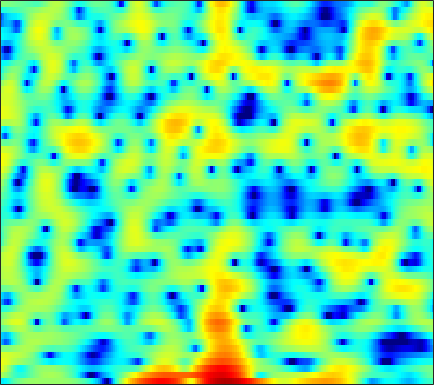

Values plotted in this chart, from the file beside it:
-5.554, -5.8964, -5.5145, -4.5529, -3.7256, -2.6681, -1.7633, -1.1671, -0.54106, -0.063373, 0.30953, 0.51019, 0.71281, 0.85358, 0.9136, 0.96451, 0.98562, 0.98549, 0.96683, 0.95852, 0.95168, 0.94763, 0.956, 0.96467
1.952, 1.384, 0.602, -0.2117, -0.836, -1.674, -2.461, -2.973, -3.465, -3.639, -3.454, -3.121, -2.513, -1.82, -1.3, -0.6472, -0.06494, 0.3135, 0.7408, 1.082, 1.332, 1.464, 1.569, 1.594
4.125, 3.46, 2.458, 1.302, 0.3346, -1.081, -2.581, -3.648, -4.725, -5.077, -4.639, -3.988, -2.98, -2.015, -1.381, -0.6747, -0.1278, 0.1904, 0.5031, 0.7036, 0.8145, 0.8498, 0.837, 0.7726
4.451, 4.186, 3.793, 3.37, 3.039, 2.592, 2.151, 1.833, 1.438, 1.073, 0.7287, 0.4775, 0.132, -0.2462, -0.5676, -1.064, -1.655, -2.167, -2.937, -3.786, -4.641, -5.22, -5.806, -6.081
3.653, 3.562, 3.424, 3.279, 3.166, 3.009, 2.84, 2.703, 2.495, 2.248, 1.944, 1.671, 1.223, 0.6541, 0.1293, -0.7257, -1.8, -2.788, -4.425, -6.546, -9.352, -12.04, -15.87, -15.78
0.07648, -0.07168, -0.1576, -0.08598, 0.0626, 0.3527, 0.7024, 0.9697, 1.299, 1.562, 1.737, 1.803, 1.791, 1.667, 1.495, 1.169, 0.7431, 0.3662, -0.1933, -0.7812, -1.344, -1.706, -2.063, -2.25
-7.972, -9.898, -11.95, -11.06, -8.95, -6.166, -3.92, -2.588, -1.19, -0.1363, 0.6423, 1.082, 1.5, 1.765, 1.878, 1.933, 1.902, 1.838, 1.717, 1.566, 1.4, 1.279, 1.126, 0.9896
-6.722, -7.474, -8.001, -7.462, -6.413, -4.702, -3.062, -1.995, -0.8339, 0.03913, 0.6599, 0.9818, 1.252, 1.384, 1.422, 1.418, 1.381, 1.35, 1.32, 1.304, 1.29, 1.274, 1.236, 1.167
-1.766, -1.29, -0.6891, -0.09586, 0.3491, 0.9206, 1.427, 1.727, 1.985, 2.059, 1.917, 1.661, 1.108, 0.3505, -0.304, -1.148, -1.732, -1.87, -1.639, -1.12, -0.5531, -0.2065, 0.07458, 0.1454
0.3931, 1.144, 1.98, 2.646, 3.05, 3.47, 3.746, 3.836, 3.774, 3.464, 2.853, 2.153, 0.801, -1.218, -3.397, -7.884, -17.4, -18.25, -8.812, -4.749, -2.554, -1.603, -1.008, -1.069
-0.7098, -0.1709, 0.4767, 1.053, 1.444, 1.891, 2.252, 2.447, 2.597, 2.579, 2.364, 2.078, 1.532, 0.8196, 0.2254, -0.5218, -1.045, -1.202, -1.097, -0.8043, -0.5339, -0.454, -0.5746, -1.029
-3.89, -3.811, -3.614, -3.212, -2.749, -1.986, -1.15, -0.539, 0.2061, 0.8144, 1.268, 1.503, 1.693, 1.772, 1.776, 1.736, 1.687, 1.642, 1.573, 1.483, 1.34, 1.175, 0.8711, 0.4402
-8.427, -10.13, -13.07, -14.44, -12.34, -8.545, -5.512, -3.772, -1.988, -0.6728, 0.308, 0.8691, 1.416, 1.794, 1.994, 2.169, 2.277, 2.326, 2.346, 2.318, 2.244, 2.142, 1.93, 1.634
-6.302, -7.208, -8.354, -8.606, -7.772, -5.909, -3.982, -2.712, -1.346, -0.3359, 0.3677, 0.7287, 1.042, 1.208, 1.276, 1.338, 1.392, 1.46, 1.592, 1.756, 1.915, 2.015, 2.077, 2.033
-1.209, -1.063, -0.8765, -0.6427, -0.4057, -0.03622, 0.3469, 0.5887, 0.802, 0.858, 0.6919, 0.4182, -0.1305, -0.866, -1.488, -2.258, -2.715, -2.701, -2.18, -1.292, -0.3213, 0.3611, 1.111, 1.635
1.235, 1.54, 1.841, 2.043, 2.119, 2.132, 2.026, 1.845, 1.445, 0.8294, -0.0307, -0.881, -2.371, -4.429, -6.555, -10.82, -19.75, -23.55, -12.03, -7.105, -4.054, -2.417, -0.7746, 0.4097
1.702, 2.014, 2.292, 2.418, 2.406, 2.239, 1.894, 1.524, 0.8676, 0.006794, -1.033, -1.942, -3.321, -4.828, -6.003, -7.44, -8.335, -8.371, -7.561, -6.151, -4.552, -3.369, -1.938, -0.7052
1.904, 2.255, 2.557, 2.652, 2.596, 2.33, 1.837, 1.324, 0.4697, -0.6089, -1.879, -2.914, -4.356, -5.746, -6.672, -7.628, -8.086, -8.049, -7.516, -6.51, -5.223, -4.17, -2.748, -1.401
2.198, 2.638, 3.029, 3.17, 3.109, 2.8, 2.214, 1.57, 0.4272, -1.043, -2.9, -4.537, -7.079, -9.953, -12.16, -14.77, -15.95, -15.6, -13.81, -11.28, -8.556, -6.622, -4.271, -2.244
1.888, 2.469, 3.035, 3.356, 3.408, 3.207, 2.692, 2.063, 0.8737, -0.7473, -2.892, -4.946, -8.447, -13.18, -17.95, -27.3, -32.65, -35.44, -29.15, -18.07, -11.96, -8.664, -5.262, -2.646
-0.0186, 0.943, 1.967, 2.689, 3.021, 3.169, 2.977, 2.619, 1.832, 0.6907, -0.8051, -2.163, -4.235, -6.561, -8.28, -10.37, -11.77, -12.09, -11.38, -9.621, -7.308, -5.578, -3.444, -1.617
-3.072, -1.482, 0.1484, 1.304, 1.919, 2.44, 2.631, 2.59, 2.3, 1.749, 0.9944, 0.3217, -0.6925, -1.782, -2.561, -3.48, -4.192, -4.538, -4.697, -4.47, -3.937, -3.346, -2.386, -1.332
-3.258, -1.964, -0.5217, 0.6081, 1.258, 1.89, 2.284, 2.42, 2.433, 2.256, 1.911, 1.55, 0.9573, 0.249, -0.3663, -1.264, -2.265, -3.07, -4.173, -5.167, -5.75, -5.638, -4.709, -3.239
-2.618, -1.677, -0.6074, 0.2619, 0.7842, 1.307, 1.67, 1.85, 1.976, 2.007, 1.923, 1.783, 1.482, 1.022, 0.5386, -0.3421, -1.57, -2.814, -5.176, -8.993, -17.16, -27.99, -11.11, -5.681
-3.412, -2.619, -1.841, -1.354, -1.13, -0.9779, -0.9296, -0.8759, -0.7649, -0.5588, -0.2679, -0.02601, 0.2293, 0.3664, 0.3563, 0.1513, -0.2852, -0.7638, -1.583, -2.445, -2.999, -2.959, -2.231, -1.015
-3.885, -3.604, -3.531, -3.832, -4.316, -5.251, -6.425, -7.244, -7.676, -6.953, -5.419, -4.175, -2.686, -1.495, -0.7879, -0.0846, 0.3846, 0.6177, 0.8439, 1.005, 1.191, 1.375, 1.685, 2.054
-3.285, -3.506, -4.104, -5.088, -6.167, -8.229, -11.47, -15.46, -24.15, -16.12, -10.2, -7.399, -4.715, -2.727, -1.575, -0.3458, 0.6053, 1.173, 1.775, 2.241, 2.587, 2.783, 2.979, 3.093
-2.213, -2.623, -3.341, -4.245, -5.029, -6.178, -7.264, -7.899, -8.166, -7.616, -6.404, -5.294, -3.751, -2.293, -1.293, -0.1173, 0.8796, 1.509, 2.183, 2.692, 3.039, 3.197, 3.27, 3.188
-1.026, -1.548, -2.36, -3.299, -4.035, -5, -5.767, -6.142, -6.251, -5.851, -5.062, -4.288, -3.068, -1.832, -0.9093, 0.2263, 1.222, 1.861, 2.561, 3.064, 3.372, 3.474, 3.417, 3.149
0.1778, -0.5114, -1.692, -3.188, -4.502, -6.476, -8.534, -9.753, -10.28, -9.244, -7.406, -5.913, -4.015, -2.268, -1.101, 0.2923, 1.472, 2.211, 3.005, 3.561, 3.869, 3.938, 3.808, 3.41
1.339, 0.5703, -0.8542, -2.784, -4.674, -7.944, -12.73, -18.05, -22.45, -15.3, -10.88, -8.456, -5.794, -3.51, -1.99, -0.2415, 1.205, 2.098, 3.019, 3.662, 4.024, 4.107, 3.986, 3.576
2.678, 2.06, 0.8736, -0.7104, -2.192, -4.442, -6.933, -8.764, -10.98, -12.51, -12.62, -11.26, -8.367, -5.37, -3.417, -1.248, 0.4509, 1.446, 2.447, 3.098, 3.461, 3.556, 3.452, 3.119
4.16, 3.757, 2.913, 1.737, 0.644, -1.091, -3.233, -5.094, -8.284, -12.59, -16.9, -14.27, -9.196, -5.562, -3.587, -1.559, -0.06429, 0.7496, 1.522, 1.943, 2.067, 2.016, 1.763, 1.413
4.932, 4.668, 4.125, 3.353, 2.65, 1.517, 0.2508, -0.7791, -2.111, -3.261, -3.884, -3.933, -3.53, -2.829, -2.208, -1.436, -0.8006, -0.443, -0.2064, -0.2317, -0.6406, -1.216, -2.273, -3.507
4.78, 4.612, 4.27, 3.798, 3.358, 2.67, 1.898, 1.242, 0.3809, -0.482, -1.279, -1.829, -2.447, -2.87, -3.04, -3.022, -2.796, -2.551, -2.313, -2.363, -2.882, -3.76, -5.842, -9.906
3.3, 3.175, 2.95, 2.696, 2.474, 2.129, 1.651, 1.216, 0.4378, -0.5663, -1.877, -3.08, -5.049, -7.318, -8.926, -9.525, -7.965, -6.422, -4.628, -3.451, -2.78, -2.563, -2.61, -2.763
-0.5581, -0.9289, -1.141, -0.9795, -0.7018, -0.3364, -0.1615, -0.2094, -0.6212, -1.438, -2.728, -4.057, -6.515, -10.02, -13.42, -15.08, -11, -8.15, -5.423, -3.423, -1.985, -1.131, -0.2066, 0.5939
-7.108, -10.57, -12.78, -8.467, -5.669, -3.265, -1.867, -1.351, -1.135, -1.402, -2.066, -2.788, -3.853, -4.921, -5.493, -5.762, -5.359, -4.732, -3.616, -2.385, -1.169, -0.3364, 0.7022, 1.62
-3.699, -5.148, -5.808, -4.499, -3.136, -1.556, -0.533, -0.1141, 0.04018, -0.2235, -0.8336, -1.477, -2.511, -3.633, -4.399, -5.129, -5.252, -4.877, -3.854, -2.57, -1.241, -0.3129, 0.7691, 1.665
2.391, 2.088, 1.874, 1.878, 1.954, 2.093, 2.118, 2.03, 1.677, 1.018, 0.03195, -0.9552, -2.707, -5.109, -7.544, -12.04, -15.55, -12.56, -7.977, -4.793, -2.596, -1.36, -0.158, 0.6402
4.312, 4.165, 3.973, 3.765, 3.615, 3.352, 3.002, 2.666, 2.059, 1.264, 0.224, -0.7371, -2.311, -4.261, -5.944, -8.195, -9.248, -8.589, -6.637, -4.756, -3.269, -2.449, -1.71, -1.369
4.192, 4.115, 3.96, 3.75, 3.554, 3.218, 2.801, 2.413, 1.823, 1.139, 0.3497, -0.2875, -1.178, -2.049, -2.657, -3.277, -3.608, -3.626, -3.424, -3.096, -2.774, -2.62, -2.593, -2.806
3.585, 3.602, 3.558, 3.431, 3.25, 2.933, 2.508, 2.126, 1.556, 0.9239, 0.2951, -0.1606, -0.7131, -1.166, -1.426, -1.664, -1.787, -1.823, -1.85, -1.859, -1.951, -2.099, -2.45, -2.996
3.005, 3.219, 3.39, 3.385, 3.268, 2.951, 2.445, 1.967, 1.195, 0.3457, -0.4682, -1.001, -1.477, -1.666, -1.609, -1.385, -1.071, -0.8537, -0.6205, -0.5291, -0.625, -0.8382, -1.335, -2.119
2.324, 2.901, 3.421, 3.641, 3.635, 3.313, 2.651, 1.908, 0.5649, -1.164, -3.26, -4.772, -5.902, -5.301, -4.162, -2.511, -1.107, -0.2591, 0.5988, 1.104, 1.298, 1.209, 0.7685, -0.09579
0.1651, 1.198, 2.213, 2.837, 3.003, 2.853, 2.233, 1.423, -0.2037, -2.663, -6.411, -10.65, -17.45, -11.39, -7.559, -4.244, -1.978, -0.6575, 0.7006, 1.711, 2.351, 2.578, 2.516, 2.037
-3.416, -1.862, -0.3203, 0.7059, 1.121, 1.327, 1.094, 0.6303, -0.3485, -1.69, -3.277, -4.452, -5.66, -6.171, -6.124, -5.434, -4.066, -2.778, -0.9828, 0.6159, 1.838, 2.486, 2.978, 3.062
-4.867, -3.477, -2.089, -1.124, -0.5562, -0.0942, 0.08909, 0.02414, -0.3187, -0.9877, -1.997, -3.008, -4.866, -7.597, -10.71, -16.6, -12.13, -7.359, -3.136, -0.3103, 1.61, 2.61, 3.495, 3.922
-5.613, -5.309, -4.844, -4.285, -3.703, -2.93, -2.224, -1.777, -1.394, -1.347, -1.637, -2.113, -3.099, -4.414, -5.469, -6.2, -5.182, -3.548, -1.293, 0.6422, 2.115, 2.93, 3.663, 4.055
-9.164, -10.55, -12.09, -11.93, -10.56, -8.17, -6.032, -4.733, -3.402, -2.466, -1.831, -1.542, -1.283, -1.11, -0.9827, -0.6653, -0.1344, 0.3822, 1.177, 1.925, 2.564, 2.942, 3.261, 3.378
-10.96, -13.58, -18.53, -19.81, -15.43, -10.98, -7.912, -6.184, -4.398, -2.995, -1.873, -1.166, -0.3769, 0.2737, 0.7104, 1.228, 1.692, 1.996, 2.341, 2.587, 2.722, 2.735, 2.653, 2.447
-7.325, -8.081, -8.798, -8.848, -8.479, -7.513, -6.306, -5.306, -4.009, -2.73, -1.528, -0.6829, 0.329, 1.214, 1.792, 2.413, 2.862, 3.083, 3.192, 3.112, 2.814, 2.445, 1.8, 1.041
-4.827, -5.226, -5.675, -5.971, -6.126, -6.133, -5.883, -5.51, -4.583, -3.265, -1.763, -0.619, 0.803, 2.028, 2.779, 3.56, 4.064, 4.26, 4.259, 3.923, 3.216, 2.412, 0.8831, -1.24
-5.51, -5.737, -6.061, -6.652, -7.288, -8.677, -10.66, -12.06, -11.17, -7.647, -4.204, -2.088, 0.1744, 1.902, 2.899, 3.892, 4.528, 4.775, 4.814, 4.481, 3.752, 2.908, 1.283, -1.061
-11, -9.757, -8.606, -8.25, -8.516, -9.711, -11.85, -13.65, -12.86, -8.845, -5.205, -3.081, -0.8388, 0.8614, 1.852, 2.847, 3.524, 3.834, 3.999, 3.907, 3.55, 3.112, 2.34, 1.411
-12.41, -10.1, -8.101, -6.918, -6.472, -6.151, -5.966, -5.707, -5.045, -4.052, -2.827, -1.885, -0.7092, 0.302, 0.9454, 1.645, 2.171, 2.467, 2.727, 2.851, 2.841, 2.75, 2.542, 2.241
-4.435, -4.22, -3.786, -3.37, -3.107, -2.819, -2.583, -2.391, -2.107, -1.758, -1.362, -1.046, -0.6454, -0.2779, -0.02418, 0.285, 0.5712, 0.7879, 1.094, 1.392, 1.679, 1.872, 2.06, 2.157
0.2169, 0.07178, -0.05891, -0.1777, -0.2492, -0.3815, -0.5227, -0.6562, -0.8457, -1.01, -1.181, -1.314, -1.505, -1.714, -1.893, -2.119, -2.233, -2.18, -1.828, -1.173, -0.3415, 0.2961, 1.056, 1.654
